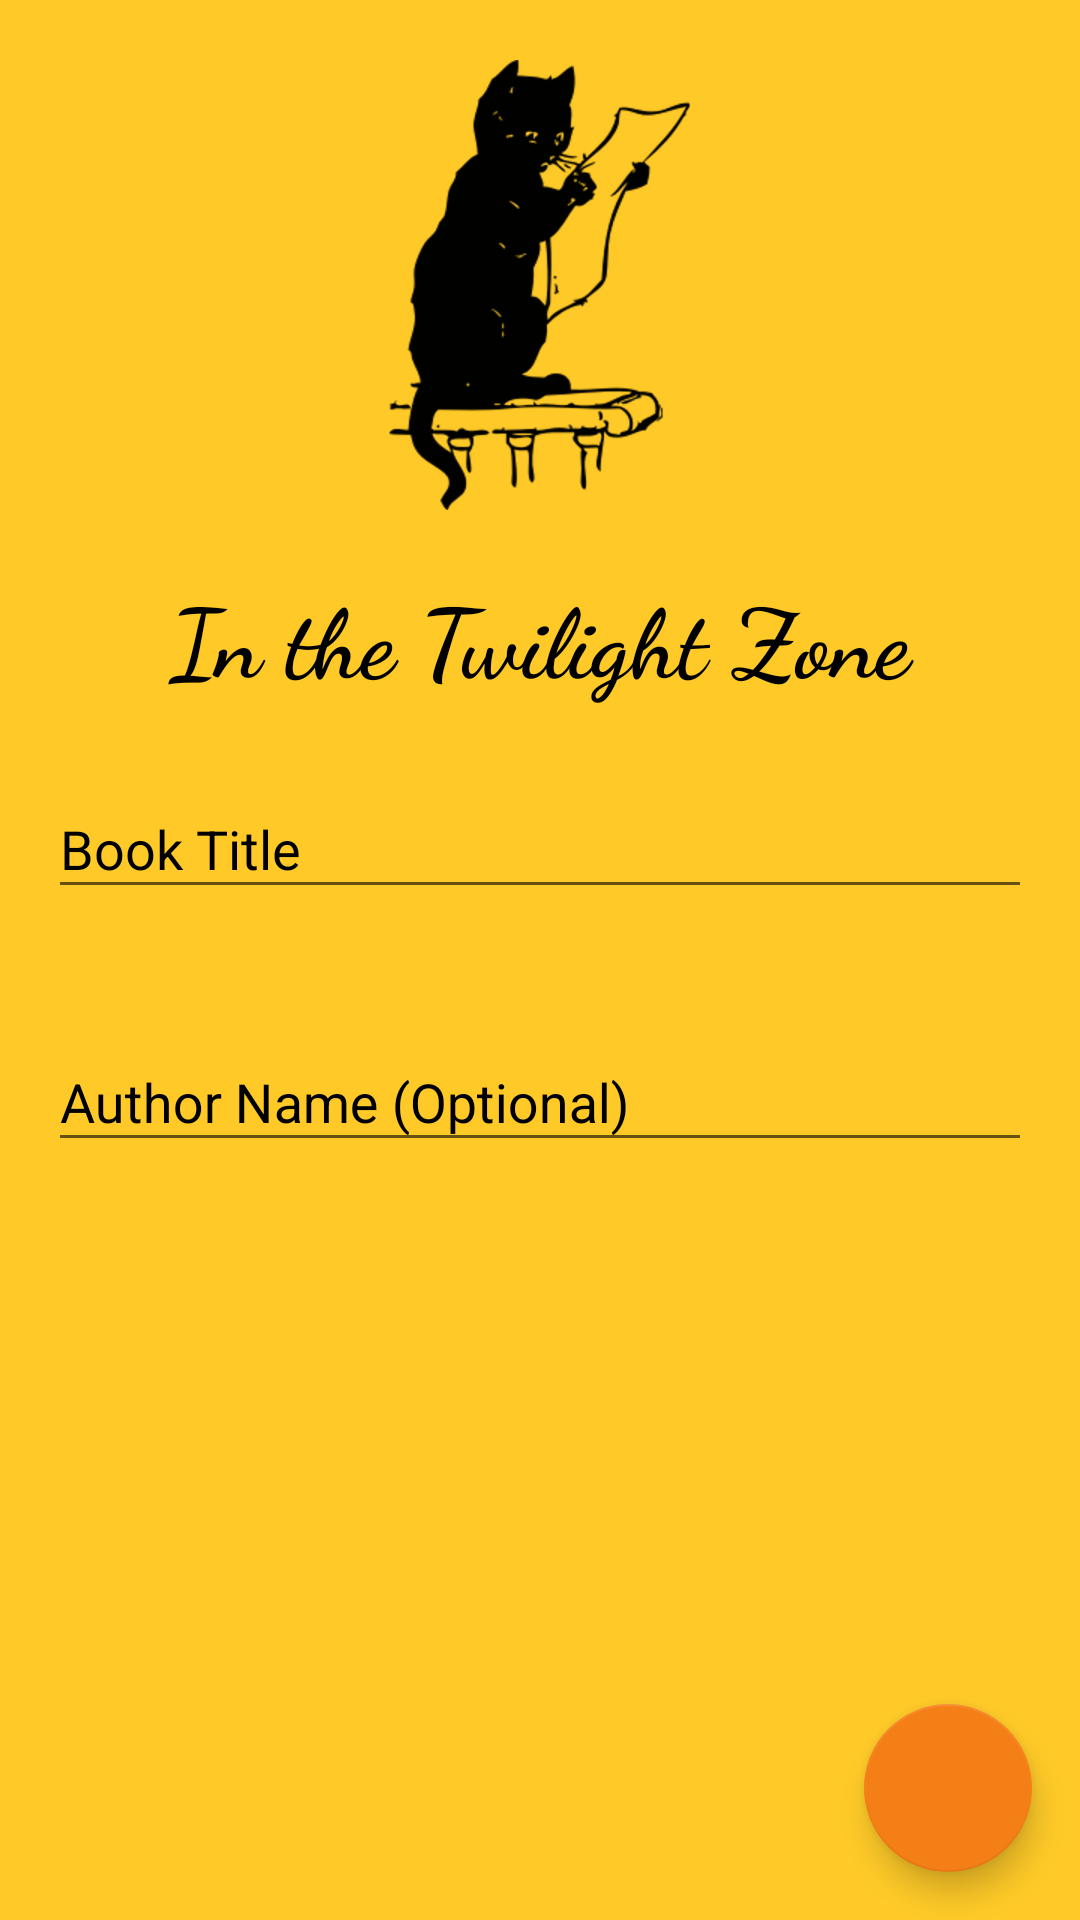

Reconstruct the res/layout file that produces this screen, plus the resources it refers to.
<!-- AndroidManifest.xml: application theme AppTheme -->
<!-- res/layout/activity_main.xml -->
<?xml version="1.0" encoding="utf-8"?>
<RelativeLayout xmlns:android="http://schemas.android.com/apk/res/android"
    xmlns:tools="http://schemas.android.com/tools"
    android:layout_width="match_parent"
    android:layout_height="match_parent"
    >

  <LinearLayout
      android:layout_width="match_parent"
      android:layout_height="match_parent"
      android:background="@color/colorAccent_alternate"
      android:orientation="vertical"
      tools:context="com.example.android.bookfinder.MainActivity"
      >

    <ImageView
        android:layout_width="wrap_content"
        android:layout_height="wrap_content"
        android:layout_gravity="center"
        android:layout_marginTop="20dp"
        android:adjustViewBounds="true"
        android:scaleType="fitCenter"
        android:src="@drawable/cat_reading_300px"
        />

    <TextView
        android:layout_width="match_parent"
        android:layout_height="wrap_content"
        android:layout_marginTop="20dp"
        android:fontFamily="cursive"
        android:gravity="center"
        android:text="@string/twilight_zone_text"
        android:textColor="@android:color/black"
        android:textSize="32sp"
        android:textStyle="bold"
        />

    <android.support.design.widget.TextInputLayout
        android:layout_width="match_parent"
        android:layout_height="wrap_content"
        android:layout_margin="16dp"
        android:textColorHint="@android:color/black"
        >

      <android.support.design.widget.TextInputEditText
          android:id="@+id/edit_book_title"
          android:layout_width="match_parent"
          android:layout_height="wrap_content"
          android:hint="@string/book_title"
          android:inputType="textCapWords"
          android:textColor="@android:color/black"
          android:textColorHint="@android:color/black"
          />

    </android.support.design.widget.TextInputLayout>

    <android.support.design.widget.TextInputLayout
        android:layout_width="match_parent"
        android:layout_height="wrap_content"
        android:layout_margin="16dp"
        android:textColorHint="@android:color/black"
        >

      <android.support.design.widget.TextInputEditText
          android:id="@+id/edit_book_author"
          android:layout_width="match_parent"
          android:layout_height="wrap_content"
          android:hint="@string/author_name_optional"
          android:imeOptions="actionSearch"
          android:inputType="textCapWords"
          android:textColor="@android:color/black"
          android:textColorHint="@android:color/black"
          />

    </android.support.design.widget.TextInputLayout>

  </LinearLayout>
  <android.support.design.widget.FloatingActionButton
      android:id="@+id/button_search_books"
      android:layout_width="64dp"
      android:layout_height="64dp"
      android:layout_alignParentBottom="true"
      android:layout_alignParentEnd="true"
      android:layout_alignParentRight="true"
      android:layout_marginBottom="16dp"
      android:layout_marginEnd="16dp"
      android:layout_marginStart="16dp"
      android:layout_marginTop="16dp"
      android:clickable="true"
      android:src="@drawable/ic_search_white_18dp"
      />
</RelativeLayout>
<!-- resources referenced by this layout -->
<resources>
  <color name="colorAccent_alternate">#ffca28</color>
  <!-- drawable cat_reading_300px: png bitmap (drawable-hdpi, 10871 bytes) -->
  <string name="author_name_optional">Author Name (Optional)</string>
  <string name="book_title">Book Title</string>
  <string name="twilight_zone_text">In the Twilight Zone</string>
  <style name="AppTheme" parent="Theme.AppCompat.Light.DarkActionBar">
          
          <item name="colorPrimary">@color/colorPrimary</item>
          <item name="colorPrimaryDark">@color/colorPrimaryDark</item>
          <item name="colorAccent">@color/colorAccent</item>
          <item name="actionBarStyle">@style/MyActionBar</item>
          
      </style>
  <color name="colorPrimary">#40456a</color>
  <color name="colorPrimaryDark">#161e3f</color>
  <color name="colorAccent">#f57f17</color>
  <style name="MyActionBar" parent="@style/Widget.AppCompat.ActionBar.Solid">
          <item name="android:titleTextStyle">@style/MyActionBarTitleText</item>
          
          <item name="displayOptions">useLogo|showHome|showTitle</item>
          <item name="logo">@drawable/actionbar_logo</item>
          <item name="titleTextStyle">@style/MyActionBarTitleText</item>
      </style>
  <style name="MyActionBarTitleText" parent="@style/TextAppearance.AppCompat.Widget.ActionBar.Title">
          <item name="android:textColor">@color/colorAccent_alternate</item>
          <item name="android:fontFamily">cursive</item>
          
      </style>
  <!-- drawable actionbar_logo (drawable) -->
  <?xml version="1.0" encoding="utf-8"?>
  <layer-list xmlns:android="http://schemas.android.com/apk/res/android">
    <item
        android:drawable="@drawable/ic_import_contacts_amber_400_24dp"
        android:right="20dp">
    </item>
  </layer-list>
  <!-- drawable ic_import_contacts_amber_400_24dp (drawable) -->
  <?xml version="1.0" encoding="UTF-8" standalone="no"?>
  <vector xmlns:android="http://schemas.android.com/apk/res/android" android:height="24dp" android:viewportHeight="24.0" android:viewportWidth="24.0" android:width="24dp">
      <path android:fillColor="#FFCA28" android:pathData="M21,5c-1.11,-0.35 -2.33,-0.5 -3.5,-0.5 -1.95,0 -4.05,0.4 -5.5,1.5 -1.45,-1.1 -3.55,-1.5 -5.5,-1.5S2.45,4.9 1,6v14.65c0,0.25 0.25,0.5 0.5,0.5 0.1,0 0.15,-0.05 0.25,-0.05C3.1,20.45 5.05,20 6.5,20c1.95,0 4.05,0.4 5.5,1.5 1.35,-0.85 3.8,-1.5 5.5,-1.5 1.65,0 3.35,0.3 4.75,1.05 0.1,0.05 0.15,0.05 0.25,0.05 0.25,0 0.5,-0.25 0.5,-0.5L23,6c-0.6,-0.45 -1.25,-0.75 -2,-1zM21,18.5c-1.1,-0.35 -2.3,-0.5 -3.5,-0.5 -1.7,0 -4.15,0.65 -5.5,1.5L12,8c1.35,-0.85 3.8,-1.5 5.5,-1.5 1.2,0 2.4,0.15 3.5,0.5v11.5z"/>
  </vector>
</resources>
